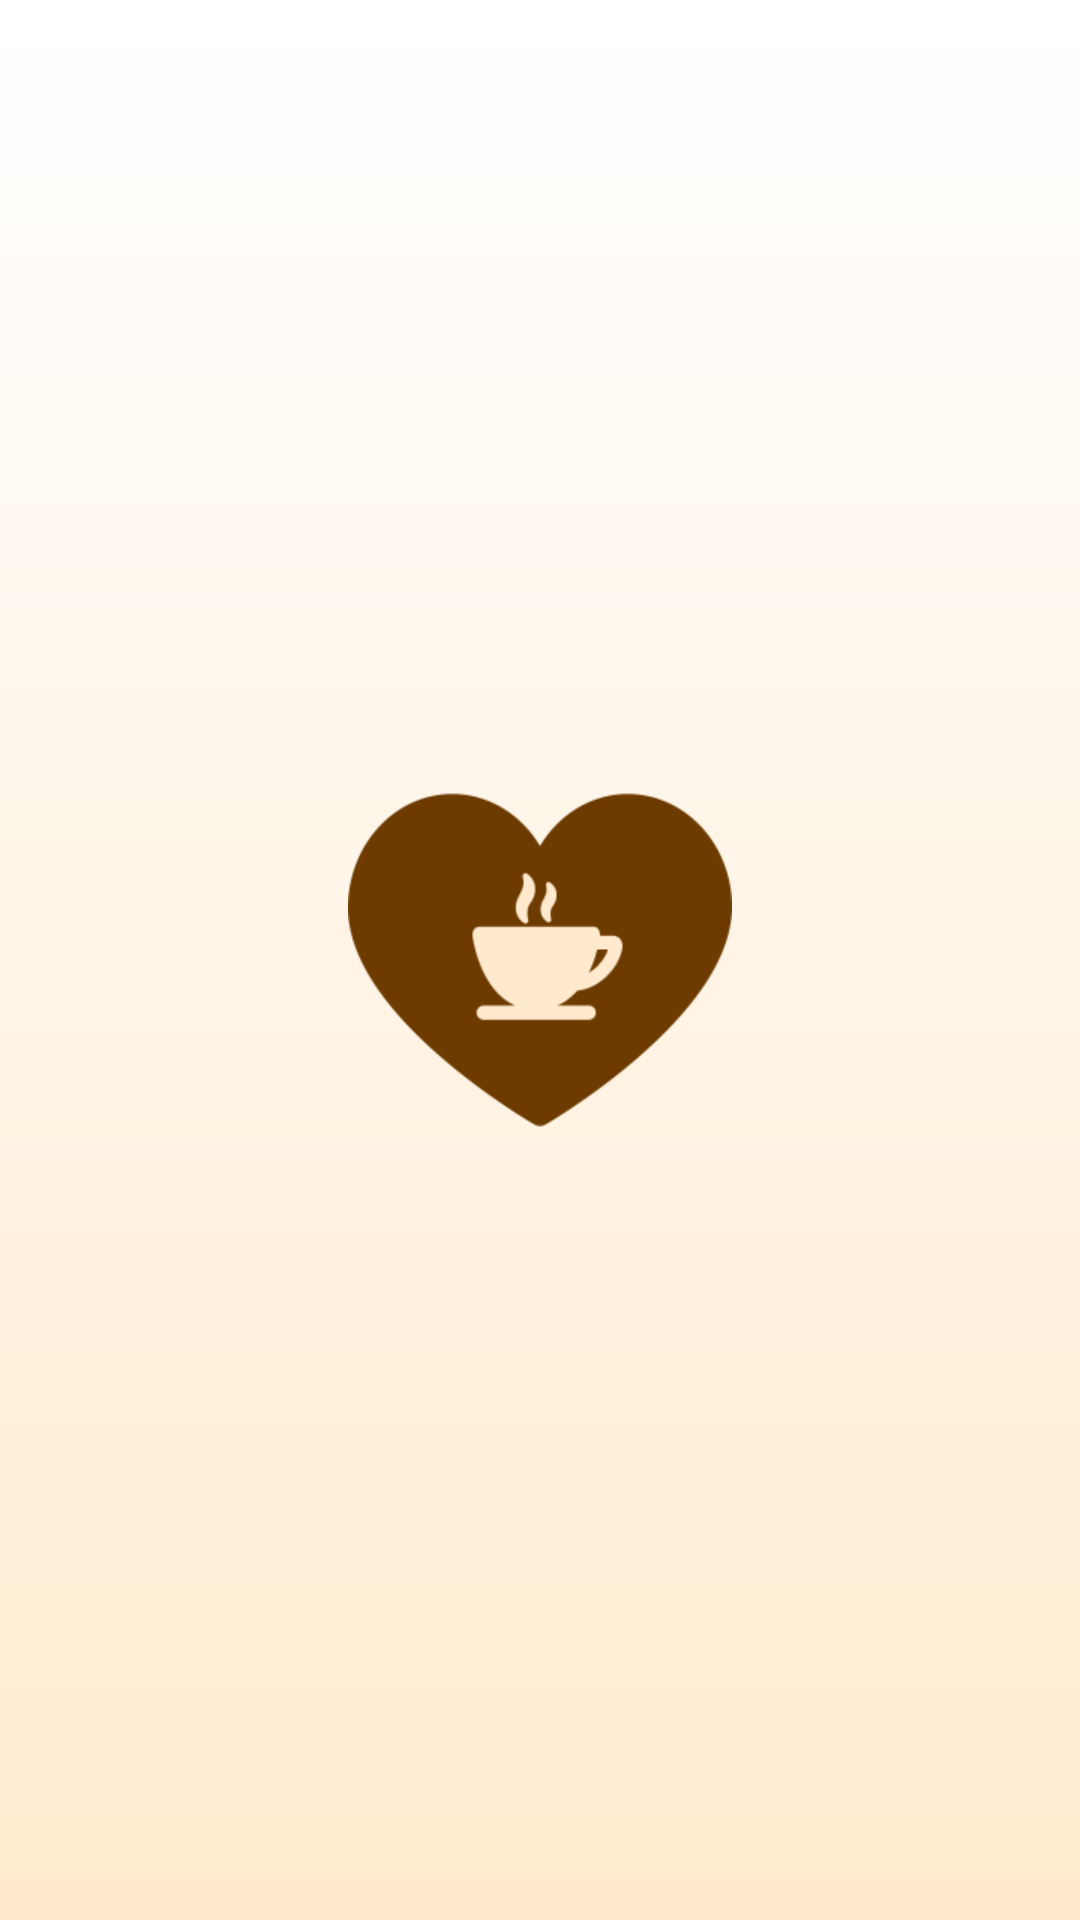

Here is an Android app screen rendered from its layout file. Give the layout XML and the strings, colors and styles it references.
<!-- AndroidManifest.xml: application theme Theme.CoffeeTemplate -->
<!-- res/layout/activity_splash.xml -->
<?xml version="1.0" encoding="utf-8"?>
<RelativeLayout xmlns:android="http://schemas.android.com/apk/res/android"
    xmlns:tools="http://schemas.android.com/tools"
    android:layout_width="match_parent"
    android:layout_height="match_parent"
    android:background="@drawable/background_screen"
    tools:context=".SplashActivity">

  
  <ImageView
      android:layout_width="128dp"
      android:layout_height="128dp"
      android:src="@drawable/logo"
      android:layout_centerInParent="true"
      android:importantForAccessibility="no"
      android:contentDescription="@string/todo" />

</RelativeLayout>
<!-- resources referenced by this layout -->
<resources>
  <!-- drawable background_screen (drawable) -->
  <shape xmlns:android="http://schemas.android.com/apk/res/android"
      android:shape="rectangle">
      <gradient
          android:startColor="#FFFFFF"
          android:endColor="#FFEACE"
          android:angle="100" /> 
  </shape>
  <!-- drawable logo: png bitmap (drawable, 8774 bytes) -->
  <string name="todo">TODO</string>
  <style name="Theme.CoffeeTemplate" parent="Base.Theme.CoffeeTemplate" />
  <style name="Base.Theme.CoffeeTemplate" parent="Theme.Material3.DayNight.NoActionBar">
          
          <item name="colorPrimary">@color/primary</item>
      </style>
</resources>
